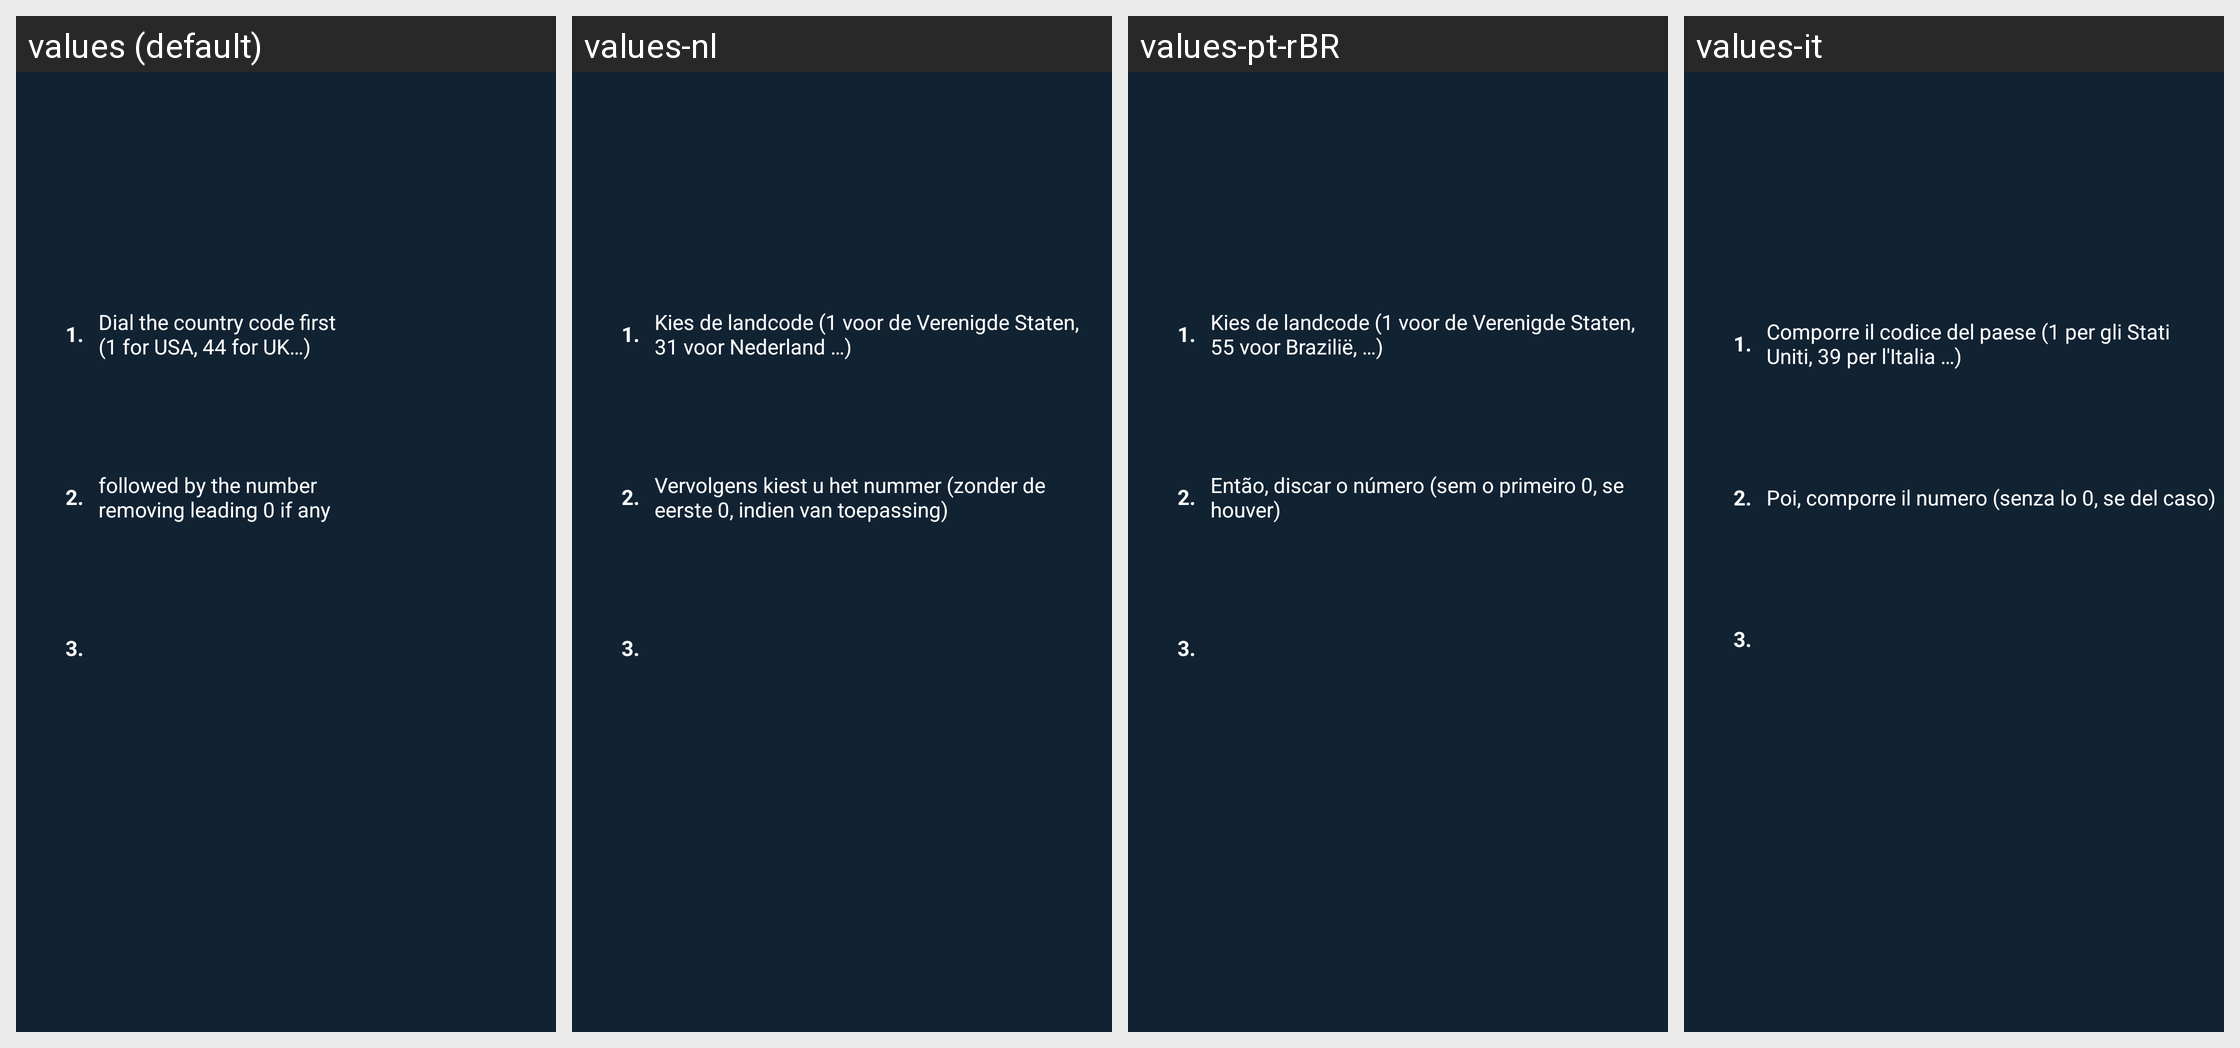

For this localized Android screen grid, give each drawn string resource with its value in every locale shown.
Android screen res/layout/how_dial.xml rendered under 4 locales, left to right: values (default), values-nl, values-pt-rBR, values-it. Device: Nexus 5 (rendered at 1080×1920; each locale shown at half size, 540×960, under a caption strip naming it); theme Theme.MaterialComponents.DayNight.NoActionBar.
Other locales in the repository, not shown: values-af, values-ar, values-bg, values-cs, values-da, values-de, values-es, values-es-rES, values-fr, values-gl, values-he, values-hu, values-ja, values-km, values-ko, values-pl, values-pt, values-ro, values-ru, values-sl, values-sv, values-tr, values-uk, values-zh-rCN, values-zh-rTW.
Strings drawn on this screen, with the default value and each locale's value (text and hints the layout hard-codes, and strings that could not be matched under every locale, appear in the picture but are not listed):

dial1
  values: Dial the country code first
      (1 for USA, 44 for UK…)
  values-nl: Kies de landcode (1 voor de Verenigde Staten, 31 voor Nederland …)
  values-pt-rBR: Kies de landcode (1 voor de Verenigde Staten, 55 voor Brazilië, …)
  values-it: Comporre il codice del paese (1 per gli Stati Uniti, 39 per l'Italia …)

dial2
  values: followed by the number
      removing leading 0 if any
  values-nl: Vervolgens kiest u het nummer (zonder de eerste 0, indien van toepassing)
  values-pt-rBR: Então, discar o número (sem o primeiro 0, se houver)
  values-it: Poi, comporre il numero (senza lo 0, se del caso)
